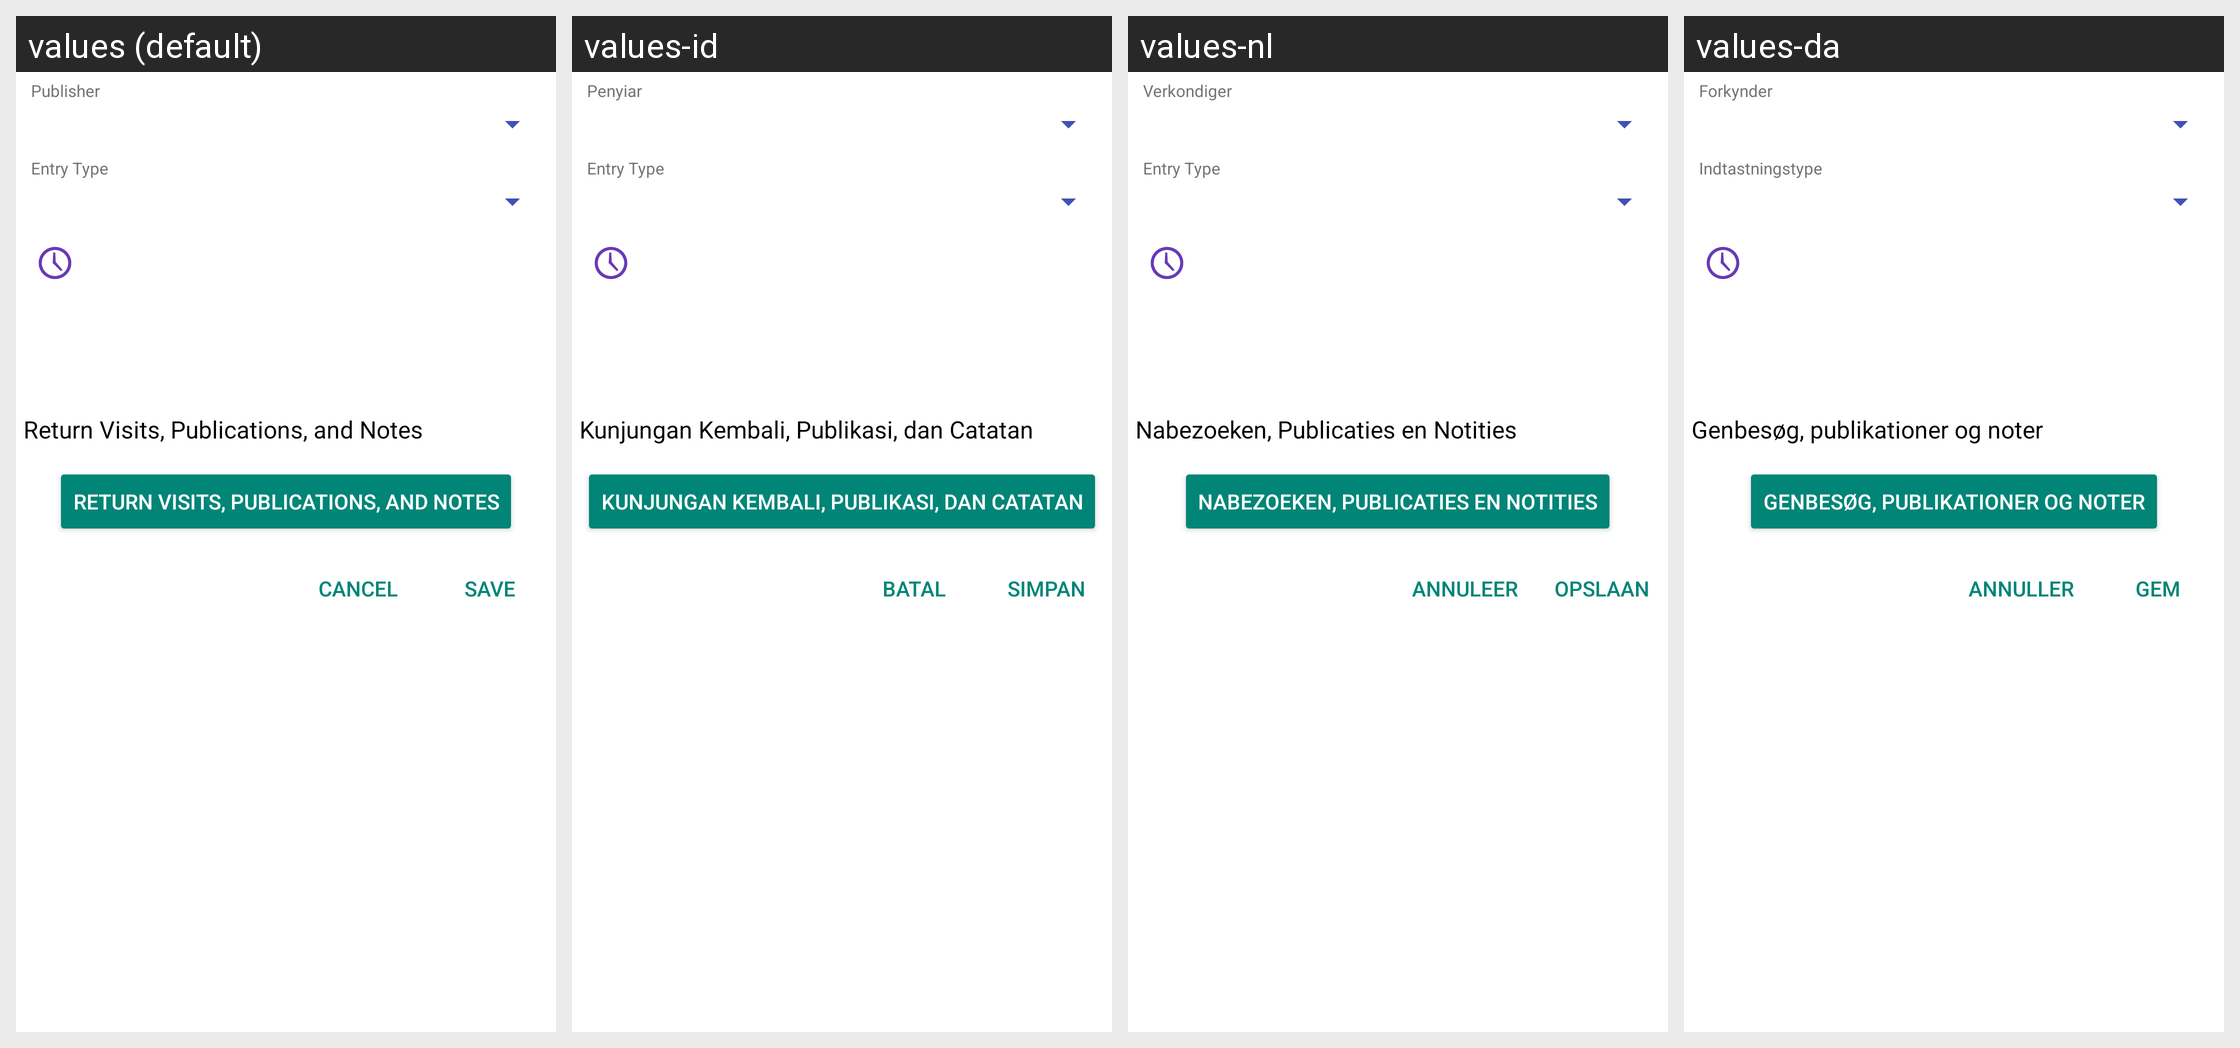

Here is an Android app screen in its default locale and in the app's own translations. Write out the translated-string differences for the strings that appear on this screen.
Android screen res/layout/time_editor.xml rendered under 4 locales, left to right: values (default), values-id, values-nl, values-da. Device: Nexus 5 (rendered at 1080×1920; each locale shown at half size, 540×960, under a caption strip naming it); theme MMATheme.
Other locales in the repository, not shown: values-es, values-fr, values-hu, values-it, values-pt, values-ru.
Strings drawn on this screen, with the default value and each locale's value (text and hints the layout hard-codes, and strings that could not be matched under every locale, appear in the picture but are not listed):

form_publisher
  values: Publisher
  values-id: Penyiar
  values-nl: Verkondiger
  values-da: Forkynder

form_entry_type
  values: Entry Type
  values-id: Entry Type
  values-nl: Entry Type
  values-da: Indtastningstype

menu_rv_publications_notes
  values: Return Visits, Publications, and Notes
  values-id: Kunjungan Kembali, Publikasi, dan Catatan
  values-nl: Nabezoeken, Publicaties en Notities
  values-da: Genbesøg, publikationer og noter

menu_save
  values: Save
  values-id: Simpan
  values-nl: Opslaan
  values-da: Gem

menu_cancel
  values: Cancel
  values-id: Batal
  values-nl: Annuleer
  values-da: Annuller
